Dataset: processed (GitHub, Kavya1245/RecycleVision). Classes: cardboard, glass, metal, paper, plastic, trash.

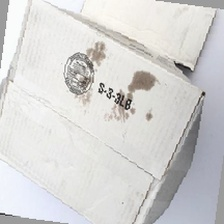
Label: cardboard

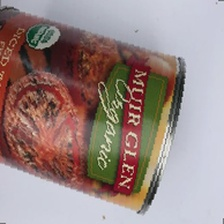
Label: metal

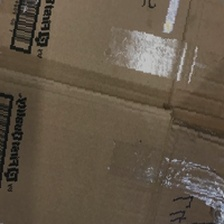
Label: cardboard

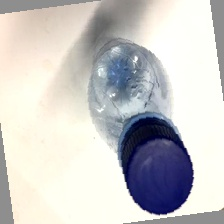
Label: plastic

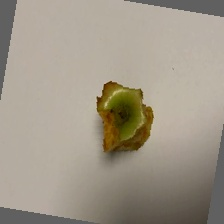
Label: trash

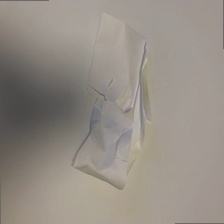
Label: paper
